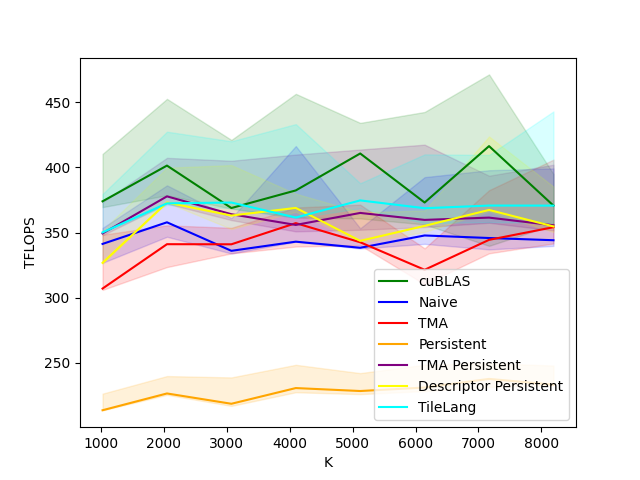

The file beside this chart, header and first rows:
K, cuBLAS, Naive, TMA, Persistent, TMA Persistent, Descriptor Persistent, TileLang
1024, 374, 341.3, 307, 213.6, 349.3, 326.7, 350.1
2048, 401.4, 357.9, 341.1, 226.5, 377.8, 373.1, 372.4
3072, 368.8, 336, 341, 218.6, 364.1, 363, 373
4096, 382.3, 343, 357.2, 230.6, 355.8, 368.9, 361.5
5120, 410.7, 338.3, 342.6, 228.3, 365.1, 343.6, 374.7
6144, 373, 347.8, 321.4, 231, 359.7, 355.1, 368.7
7168, 416.3, 345.8, 344.4, 237.7, 361.5, 367.4, 370.7
8192, 370.7, 344.1, 354.1, 233.2, 355.6, 354.7, 370.7
